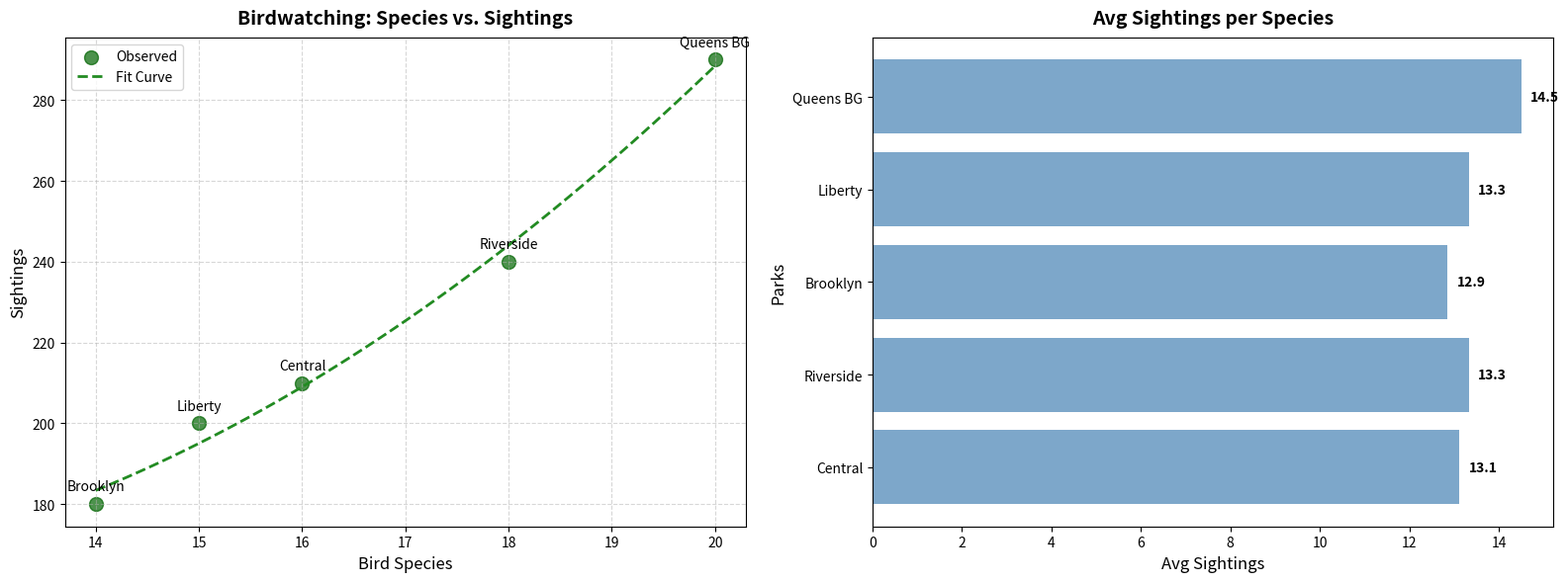

This figure's Python source:
import matplotlib.pyplot as plt
import numpy as np
from scipy.optimize import curve_fit

parks = ["Central", "Riverside", "Brooklyn", "Liberty", "Queens BG"]

# Shuffled species_count and sightings manually
species_count = np.array([16, 18, 14, 15, 20])  # Changed from [15, 18, 14, 20, 16]
sightings = np.array([210, 240, 180, 200, 290])  # Changed from [200, 240, 180, 290, 210]

def quadratic_model(x, a, b, c):
    return a * x**2 + b * x + c

params, covariance = curve_fit(quadratic_model, species_count, sightings)

species_fit = np.linspace(min(species_count), max(species_count), 100)
sightings_fit = quadratic_model(species_fit, *params)

avg_sightings_per_species = sightings / species_count

fig, axes = plt.subplots(1, 2, figsize=(16, 6))

axes[0].scatter(species_count, sightings, color='darkgreen', label='Observed', s=100, alpha=0.7)
axes[0].plot(species_fit, sightings_fit, color='forestgreen', linestyle='--', label='Fit Curve', linewidth=2)
for i, park in enumerate(parks):
    axes[0].annotate(park, (species_count[i], sightings[i]), textcoords="offset points", xytext=(0, 10), ha='center')
axes[0].set_title("Birdwatching: Species vs. Sightings", fontsize=14, fontweight='bold', pad=10)
axes[0].set_xlabel("Bird Species", fontsize=12)
axes[0].set_ylabel("Sightings", fontsize=12)
axes[0].legend(loc='upper left', fontsize=10, frameon=True)
axes[0].grid(linestyle='--', alpha=0.5)

axes[1].barh(parks, avg_sightings_per_species, color='steelblue', alpha=0.7)
axes[1].set_title("Avg Sightings per Species", fontsize=14, fontweight='bold', pad=10)
axes[1].set_xlabel("Avg Sightings", fontsize=12)
axes[1].set_ylabel("Parks", fontsize=12)
for i, v in enumerate(avg_sightings_per_species):
    axes[1].text(v + 0.2, i, f"{v:.1f}", color='black', va='center', fontweight='bold')

plt.tight_layout()
plt.show()
